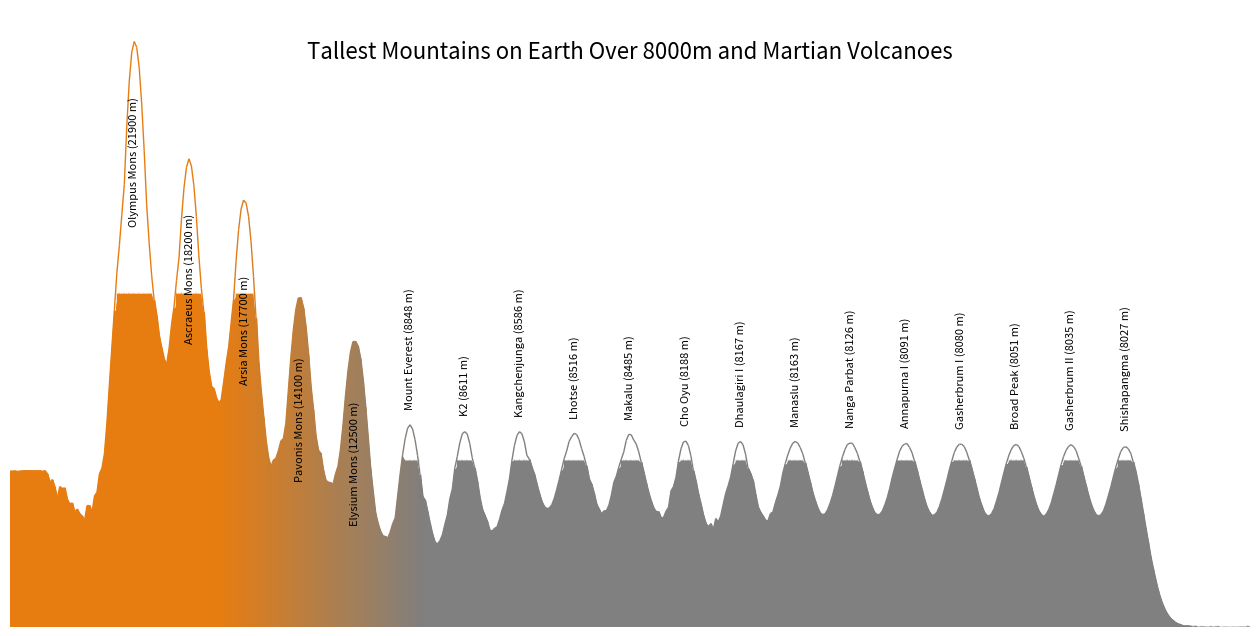

Generate this figure with matplotlib: (Note: this script raises an exception after producing the figure.)
import matplotlib.pyplot as plt
import numpy as np
from matplotlib.colors import LinearSegmentedColormap
from scipy.interpolate import interp1d
from matplotlib.collections import LineCollection

# Mountain data with additional Martian mountains
mountains = {
    'Olympus Mons': 21900,
    'Ascraeus Mons': 18200,
    'Arsia Mons': 17700,
    'Pavonis Mons': 14100,
    'Elysium Mons': 12500,
    'Mount Everest': 8848.86,
    'K2': 8611,
    'Kangchenjunga': 8586,
    'Lhotse': 8516,
    'Makalu': 8485,
    'Cho Oyu': 8188,
    'Dhaulagiri I': 8167,
    'Manaslu': 8163,
    'Nanga Parbat': 8126,
    'Annapurna I': 8091,
    'Gasherbrum I': 8080,
    'Broad Peak': 8051,
    'Gasherbrum II': 8035,
    'Shishapangma': 8027
}

# Random seed and x values
np.random.seed(42)
x = np.linspace(0, 10, 500)

# Create the random rough terrain (cumulative random walk with noise)
rough_terrain = np.cumsum(np.random.normal(0, 2, size=x.size))

# Scale the roughness so that it doesn't dominate the mountain peaks
rough_terrain = rough_terrain / 2

# --- Modification starts here ---

# Adjust the roughness amplitude
x_transition = 4 # Transition point where roughness starts increasing
roughness_scaling = np.zeros_like(x)

# Decrease roughness from left to x_transition
indices_left = x <= x_transition
roughness_scaling[indices_left] = np.linspace(0.4, 0.15, np.sum(indices_left))

# Increase roughness from x_transition to the end
indices_right = x > x_transition
roughness_scaling[indices_right] = np.linspace(0.15, 0.3, np.sum(indices_right))

# Apply the adjusted roughness scaling
rough_terrain *= roughness_scaling

# Generate peaks without adding roughness yet
peaks_y = np.zeros_like(x)

# Mountain x positions and heights
mountain_x_positions = np.linspace(1, 9, len(mountains))
mountain_heights = np.array(list(mountains.values()))

# Scale the heights to fit the curve range
scaled_mountain_heights = mountain_heights / 1000  # Convert to km scale

# Add Gaussian-like peaks for each mountain
peak_width = 0.145  # Width of the peaks
for i, (mountain_name, height) in enumerate(mountains.items()):
    peak_height = scaled_mountain_heights[i]
    peak_position = mountain_x_positions[i]

    # Create a Gaussian peak for each mountain and add to peaks_y
    peaks_y += peak_height * np.exp(-((x - peak_position) ** 2) / (2 * peak_width ** 2))

# Add a peak at (0, 0)
peak_height_at_zero = 7  # Height of the peak at x=0
peak_width_at_zero = 1   # Width of the peak at x=0
peaks_y += peak_height_at_zero * np.exp(-((x - 0) ** 2) / (2 * peak_width_at_zero ** 2))

# Ensure a minimum height between x = 0 and x = 1
min_height = 7  # Minimum height between x = 0 and x = 1
indices = (x >= 0) & (x <= 1)
peaks_y[indices] = np.maximum(peaks_y[indices], min_height)

# Get the indices of the peak positions
peak_indices = [np.abs(x - px).argmin() for px in mountain_x_positions]

# Get the cumulative heights at the peak positions
cumulative_heights = peaks_y[peak_indices]

# Ensure the cumulative heights decrease from left to right
for i in range(1, len(cumulative_heights)):
    if cumulative_heights[i] > cumulative_heights[i - 1]:
        cumulative_heights[i] = cumulative_heights[i - 1]

# Create an envelope function by interpolating between the adjusted cumulative heights
envelope_func = interp1d(
    mountain_x_positions, cumulative_heights, kind='linear', fill_value='extrapolate'
)
envelope_y = envelope_func(x)

# Ensure that the envelope is not below the peaks
envelope_y = np.maximum(envelope_y, peaks_y)

# Calculate the available space between peaks_y and envelope_y
available_space = envelope_y - peaks_y

# Avoid division by zero
epsilon = 1e-6

# Scale the roughness so that it doesn't exceed the available space
scaling_factor = np.minimum(1, available_space / (np.abs(rough_terrain) + epsilon))

# Apply the scaling factor to the rough terrain
adjusted_rough_terrain = rough_terrain * scaling_factor

# Combine peaks and adjusted rough terrain
y = peaks_y + adjusted_rough_terrain

# --- New Modification to Avoid Flat Tops ---

# Identify where the terrain exceeds the local peaks
exceeds_peak = y >= peaks_y

# Generate a small random amount to subtract from the peak height at those points
delta = np.random.uniform(0.01, 0.05, size=y.shape)

# Adjust the terrain to be slightly below the local peaks
y[exceeds_peak] = peaks_y[exceeds_peak] - delta[exceeds_peak]

# --- Modification ends here ---

# Define a custom colormap with red dominating on the left and gray transitioning after x = 3
colors = [
    (231/255, 125/255, 17/255),  # Custom color #e77d11
    (231/255, 125/255, 17/255),  # Custom color to the transition
    (0.5, 0.5, 0.5),             # Gray
    (0.5, 0.5, 0.5),             # Gray continues
]

# Create the colormap with the transition at x = 3
cmap = LinearSegmentedColormap.from_list("red_to_gray", colors, N=500)

# Normalize the x values for the gradient transition
x_norm_transition = 5  # Transition point for colormap
x_normalized = np.clip((x - 0) / x_norm_transition, 0, 1)

# --- New Modifications Start Here ---

# Create an array for the threshold heights
threshold_y = np.full_like(x, 7.5)  # Default threshold is 7.5 km for Earth mountains

# Identify Martian mountains
martian_mountain_names = ['Olympus Mons', 'Ascraeus Mons', 'Arsia Mons', 'Pavonis Mons', 'Elysium Mons']

# Set threshold to 15 km for Martian mountains
for i, mountain_name in enumerate(mountains.keys()):
    if mountain_name in martian_mountain_names:
        mountain_x = mountain_x_positions[i]
        # Define a range around each Martian mountain to apply 15 km threshold
        mountain_indices = np.abs(x - mountain_x) < 0.4
        threshold_y[mountain_indices] = 15.0  # Set threshold to 15 km

# --- New Modifications End Here ---

# Compute y_lower (minimum of y and threshold_y) and y_upper
y_lower = np.minimum(y, threshold_y)
y_upper = y

# Create the plot without setting the figure facecolor
plt.figure(figsize=(16, 8))

# Get current axes
ax = plt.gca()

# Create the segments for the line
points = np.array([x, y]).T.reshape(-1, 1, 2)
segments = np.concatenate([points[:-1], points[1:]], axis=1)

# Create a LineCollection
line_segments = LineCollection(segments, linewidths=1)

# Set the colors of the line segments
line_segments.set_color(cmap(x_normalized[:-1]))

# Add the LineCollection to the plot
ax.add_collection(line_segments)

# Get the minimum y value for plotting
y_min = min(y) - 2

# Plot the terrain with the gradient fill and white fill above thresholds
for i in range(len(x) - 1):
    # x segment
    x_segment = x[i:i + 2]
    # y values for the segment
    y_segment_lower = y_lower[i:i + 2]
    y_segment_upper = y_upper[i:i + 2]
    # Gradient color for the segment
    color_segment = cmap(x_normalized[i])
    # Fill between y_min and y_lower with gradient color
    plt.fill_between(
        x_segment,
        [y_min, y_min],
        y_segment_lower,
        color=color_segment
    )
    # If y_upper > y_lower, fill between y_lower and y_upper with white
    if np.any(y_segment_upper > y_segment_lower):
        plt.fill_between(
            x_segment,
            y_segment_lower,
            y_segment_upper,
            color='white'
        )

# Add mountain labels with heights in meters
for i, (mountain_name, height) in enumerate(mountains.items()):
    label_y_position = peaks_y[peak_indices[i]] + 0.75

    # Adjust the label position for Martian mountains to avoid overlap
    if mountain_name in martian_mountain_names:
        label_y_position -= 9.0  # Slightly higher for visibility

    # Add height in meters to the label
    plt.text(
        mountain_x_positions[i],
        label_y_position,
        f'{mountain_name} ({int(height)} m)',
        horizontalalignment='center',
        color='black',
        fontsize=8,
        rotation=90,
    )

# Place the title inside the plot area
ax.text(
    0.5,
    0.95,
    'Tallest Mountains on Earth Over 8000m and Martian Volcanoes',
    transform=ax.transAxes,
    horizontalalignment='center',
    verticalalignment='top',
    fontsize=16,
    color='black'
)

# Set y-axis minimum to 0 and x-axis limits
plt.ylim(bottom=0)
plt.xlim(left=0, right=10)

# Remove spines and ticks but keep the axes background
ax.spines['top'].set_visible(False)
ax.spines['right'].set_visible(False)
ax.spines['bottom'].set_visible(False)
ax.spines['left'].set_visible(False)

ax.tick_params(
    axis='both',
    which='both',
    bottom=False,
    top=False,
    left=False,
    right=False,
    labelleft=False,
    labelbottom=False
)

# Show plot
#plt.show()
plt.savefig("img/mountains_earth_and_volcanoes_mars.png", dpi=1000)
